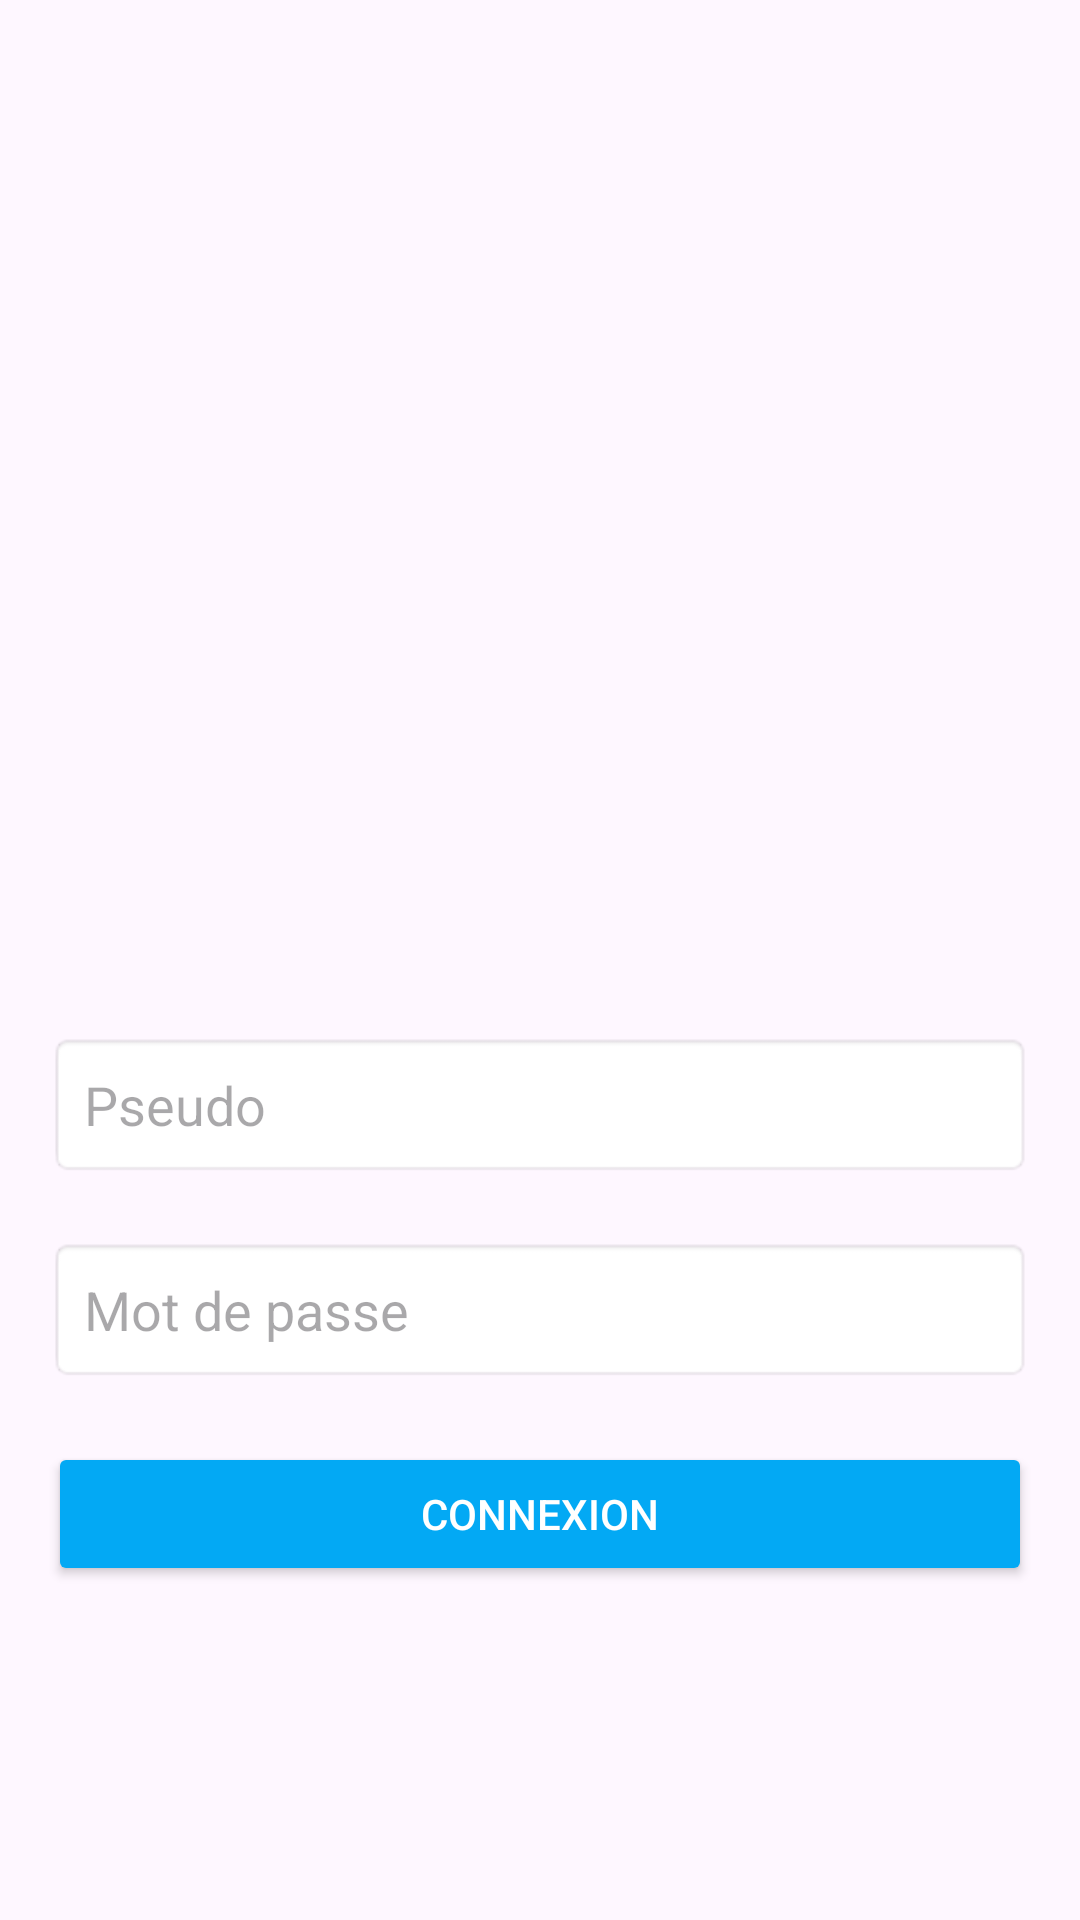

Layout XML and referenced resources for this Android screen:
<!-- AndroidManifest.xml: application theme Theme.Gsbmobileapp -->
<!-- res/layout/activity_main.xml -->
<?xml version="1.0" encoding="utf-8"?>
<androidx.constraintlayout.widget.ConstraintLayout xmlns:android="http://schemas.android.com/apk/res/android"
    xmlns:app="http://schemas.android.com/apk/res-auto"
    xmlns:tools="http://schemas.android.com/tools"
    android:layout_width="match_parent"
    android:layout_height="match_parent"
    android:id="@+id/main_layout"
    android:padding="16dp"
    tools:context=".MainActivity">

    <EditText
        android:id="@+id/et_pseudo"
        android:layout_width="0dp"
        android:layout_height="wrap_content"
        android:layout_marginTop="328dp"
        android:background="@android:drawable/editbox_background"
        android:hint="Pseudo"
        android:inputType="text"
        android:padding="12dp"
        app:layout_constraintEnd_toEndOf="parent"
        app:layout_constraintHorizontal_bias="1.0"
        app:layout_constraintStart_toStartOf="parent"
        app:layout_constraintTop_toTopOf="parent" />

    <Button
        android:id="@+id/btn_login"
        android:layout_width="0dp"
        android:layout_height="wrap_content"
        android:layout_marginTop="20dp"
        android:backgroundTint="#03A9F4"
        android:padding="12dp"
        android:text="Connexion"
        android:textColor="@android:color/white"
        app:layout_constraintEnd_toEndOf="parent"
        app:layout_constraintHorizontal_bias="1.0"
        app:layout_constraintStart_toStartOf="parent"
        app:layout_constraintTop_toBottomOf="@id/et_password" />

    <EditText
        android:id="@+id/et_password"
        android:layout_width="0dp"
        android:layout_height="wrap_content"
        android:layout_marginTop="20dp"
        android:background="@android:drawable/editbox_background"
        android:hint="Mot de passe"
        android:inputType="textPassword"
        android:padding="12dp"
        app:layout_constraintEnd_toEndOf="parent"
        app:layout_constraintHorizontal_bias="1.0"
        app:layout_constraintStart_toStartOf="parent"
        app:layout_constraintTop_toBottomOf="@id/et_pseudo" />

    <ImageView
        android:id="@+id/imageView2"
        android:layout_width="242dp"
        android:layout_height="196dp"
        android:layout_marginTop="32dp"
        app:layout_constraintBottom_toTopOf="@+id/et_pseudo"
        app:layout_constraintEnd_toEndOf="parent"
        app:layout_constraintHorizontal_bias="0.496"
        app:layout_constraintStart_toStartOf="parent"
        app:layout_constraintTop_toTopOf="parent"
        app:layout_constraintVertical_bias="0.205"
        app:srcCompat="@drawable/gsb_logo" />
</androidx.constraintlayout.widget.ConstraintLayout>
<!-- resources referenced by this layout -->
<resources>
  <style name="Theme.Gsbmobileapp" parent="Base.Theme.Gsbmobileapp" />
  <style name="Base.Theme.Gsbmobileapp" parent="Theme.Material3.DayNight.NoActionBar">
          
          
      </style>
</resources>
